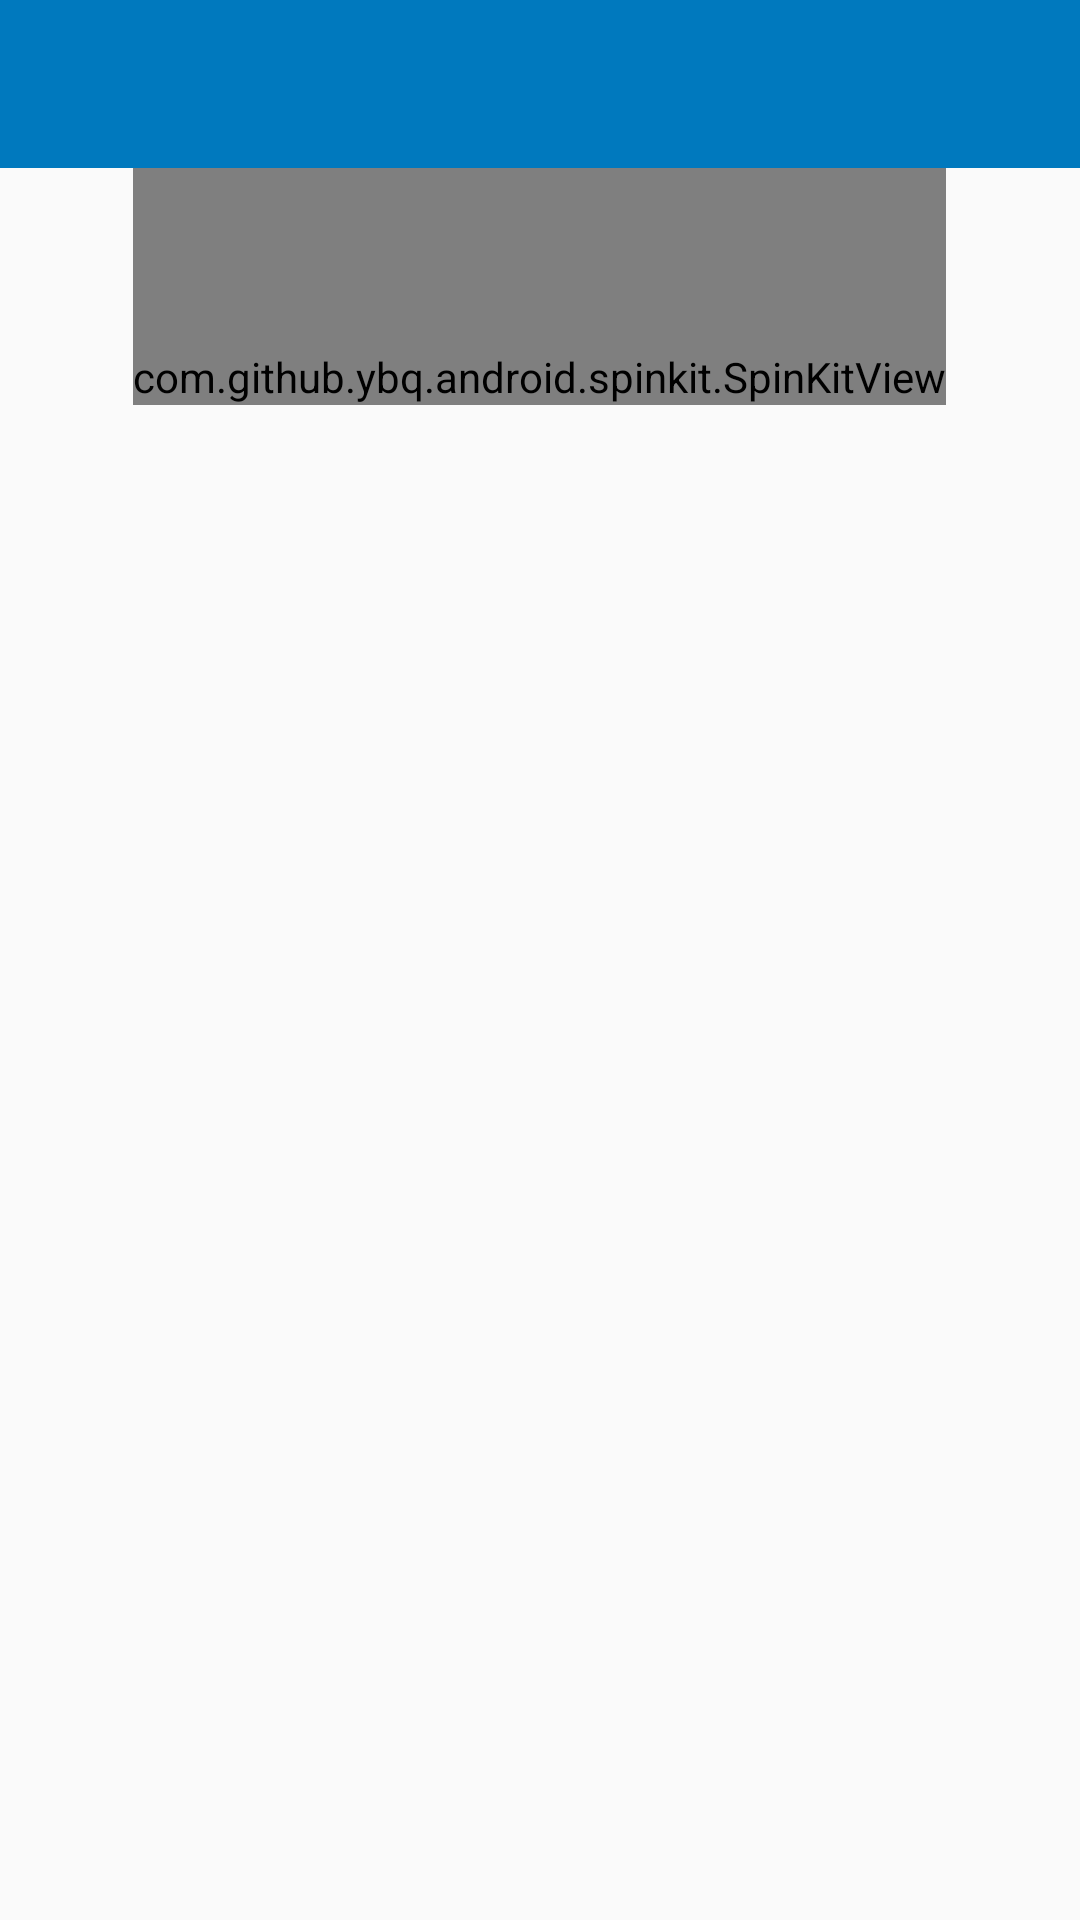

Reconstruct the res/layout file that produces this screen, plus the resources it refers to.
<!-- AndroidManifest.xml: application theme AppTheme -->
<!-- res/layout/activity_my_services.xml -->
<?xml version="1.0" encoding="utf-8"?>
<androidx.constraintlayout.widget.ConstraintLayout xmlns:android="http://schemas.android.com/apk/res/android"
    xmlns:app="http://schemas.android.com/apk/res-auto"
    xmlns:tools="http://schemas.android.com/tools"
    android:layout_width="match_parent"
    android:layout_height="match_parent"
    tools:context=".activities.MyServicesActivity">

    <com.google.android.material.appbar.AppBarLayout
        android:id="@+id/myoffers_app_bar"
        android:layout_width="match_parent"
        android:layout_height="wrap_content"
        android:textAlignment="center"
        android:theme="@style/AppTheme.AppBarOverlay"
        app:layout_constraintEnd_toEndOf="parent"
        app:layout_constraintStart_toStartOf="parent"
        app:layout_constraintTop_toTopOf="parent">

        <androidx.appcompat.widget.Toolbar
            android:id="@+id/myoffers_toolbar"
            android:layout_width="match_parent"
            android:layout_height="wrap_content"
            android:background="?attr/colorPrimary"
            app:popupTheme="@style/AppTheme.PopupOverlay" />

    </com.google.android.material.appbar.AppBarLayout>

    <RelativeLayout
        android:layout_width="wrap_content"
        android:layout_height="wrap_content"
        app:layout_constraintEnd_toEndOf="parent"
        app:layout_constraintStart_toStartOf="parent"
        app:layout_constraintTop_toBottomOf="@id/myoffers_app_bar">

        <LinearLayout
            android:layout_width="wrap_content"
            android:layout_height="wrap_content"
            android:layout_centerInParent="true">

            <com.github.ybq.android.spinkit.SpinKitView
                android:id="@+id/spin_kit"
                style="@style/SpinKitView.Large.FadingCircle"
                android:layout_width="wrap_content"
                android:layout_height="wrap_content"
                android:paddingTop="60dp"
                app:SpinKit_Color="@color/colorAccent"
                app:layout_constraintEnd_toEndOf="parent"
                app:layout_constraintStart_toStartOf="parent"
                app:layout_constraintTop_toTopOf="@+id/constraintLayout" />
        </LinearLayout>

        <androidx.recyclerview.widget.RecyclerView
            android:id="@+id/myoffers_recyclerView"
            android:layout_width="match_parent"
            android:layout_height="wrap_content" />
    </RelativeLayout>
</androidx.constraintlayout.widget.ConstraintLayout>
<!-- resources referenced by this layout -->
<resources>
  <color name="colorAccent">#004E8D</color>
  <style name="AppTheme.AppBarOverlay" parent="ThemeOverlay.AppCompat.Dark.ActionBar" />
  <style name="AppTheme.PopupOverlay" parent="ThemeOverlay.AppCompat.Light" />
  <style name="AppTheme" parent="Theme.AppCompat.Light.NoActionBar">
          
          <item name="colorPrimary">@color/colorPrimary</item>
          <item name="colorPrimaryDark">@color/colorPrimaryDark</item>
          <item name="colorAccent">@color/colorAccent</item>
      </style>
  <color name="colorPrimary">#0079BE</color>
  <color name="colorPrimaryDark">#004E8D</color>
</resources>
